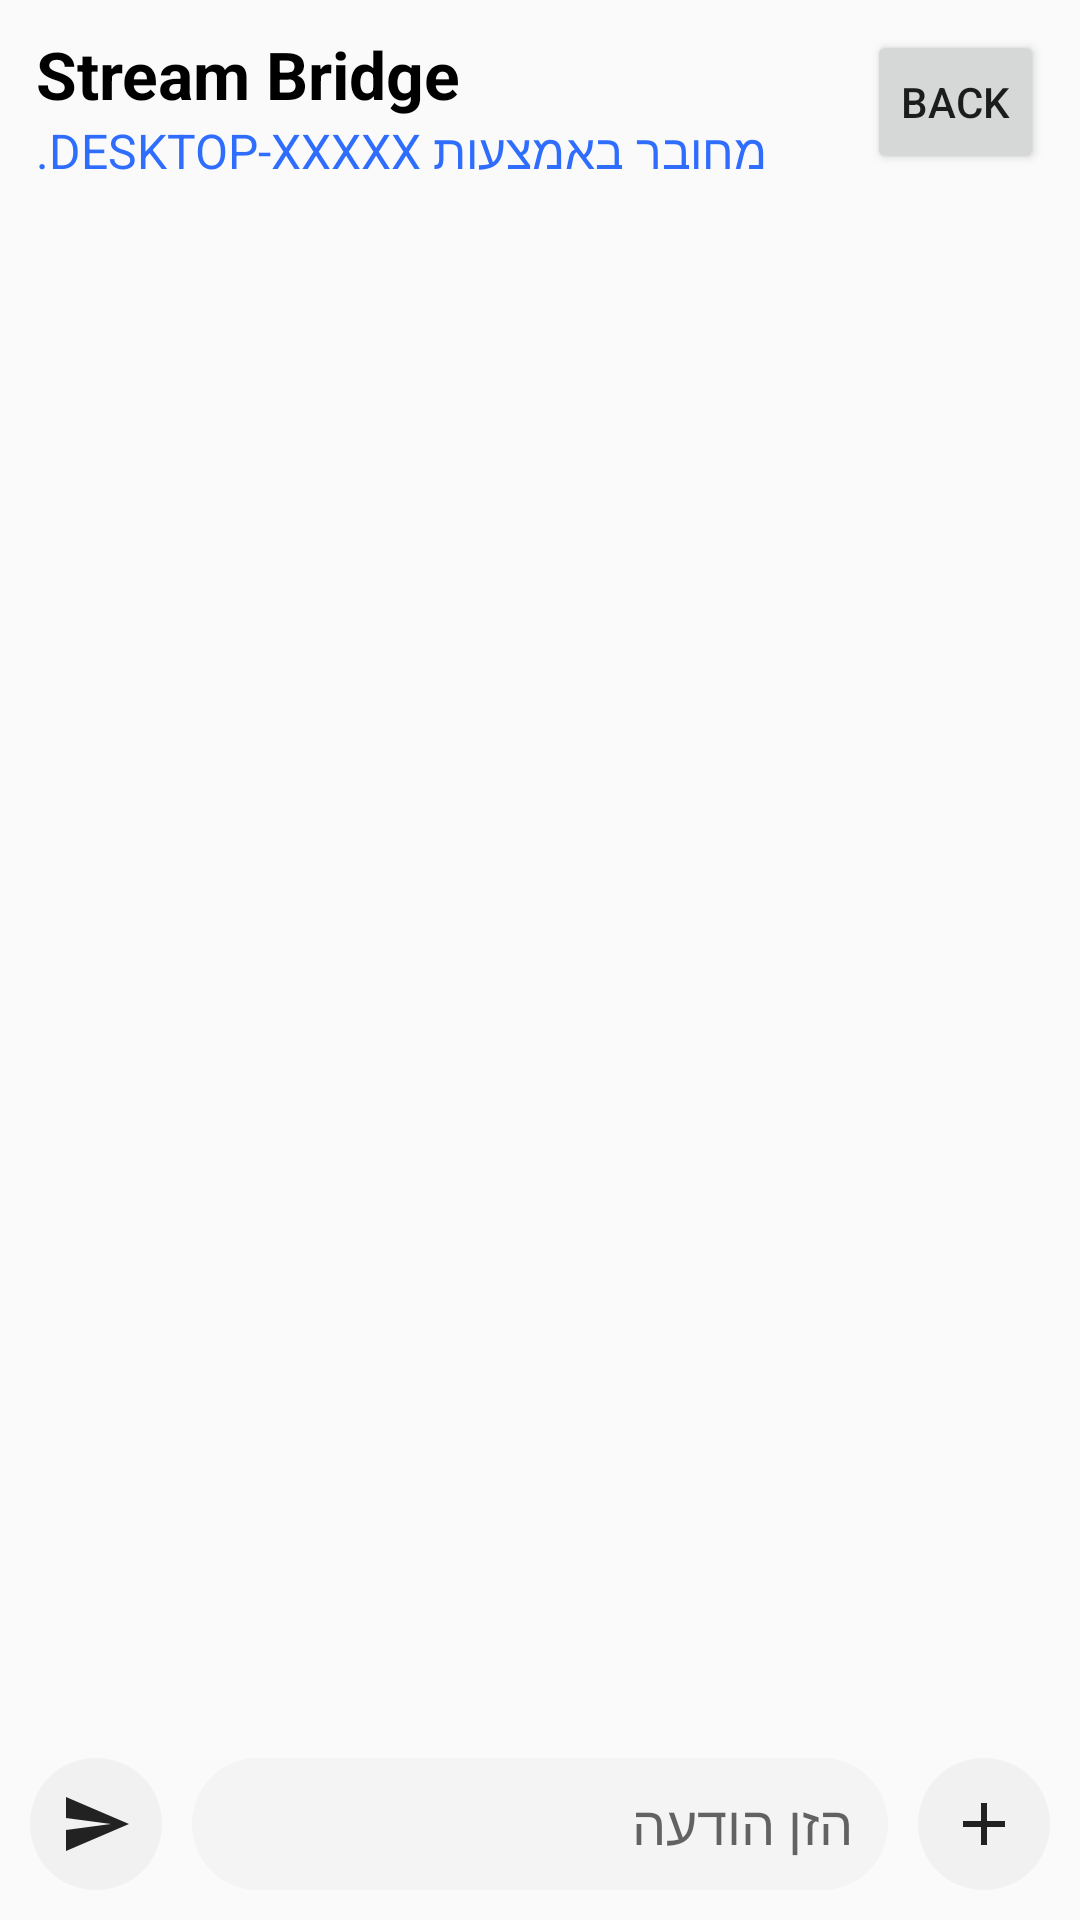

Write the Android layout XML for this screen, with the resource values it uses.
<!-- AndroidManifest.xml: application theme Theme.AppCompat.Light.DarkActionBar -->
<!-- res/layout/activity_file_browser.xml -->
<LinearLayout xmlns:android="http://schemas.android.com/apk/res/android"
    android:id="@+id/root"
    android:layout_width="match_parent"
    android:layout_height="match_parent"
    android:orientation="vertical">

    
    <RelativeLayout
        android:id="@+id/header"
        android:layout_width="match_parent"
        android:layout_height="wrap_content"
        android:layoutDirection="ltr"
        android:paddingStart="@dimen/padding_12"
        android:paddingEnd="@dimen/padding_12"
        android:paddingTop="@dimen/padding_10"
        android:paddingBottom="@dimen/padding_10">

        
        <androidx.appcompat.widget.AppCompatButton
            android:id="@+id/backButton"
            android:layout_width="@dimen/width_59"
            android:layout_height="wrap_content"
            android:layout_alignParentEnd="true"
            android:padding="@dimen/padding_8"
            android:text="@string/back_browser" />

        
        <LinearLayout
            android:id="@+id/titleBlock"
            android:layout_width="wrap_content"
            android:layout_height="wrap_content"
            android:layout_alignParentStart="true"
            android:layout_toStartOf="@id/backButton"
            android:layout_centerVertical="true"
            android:orientation="vertical"
            android:gravity="start">

            <androidx.appcompat.widget.AppCompatTextView
                android:id="@+id/appTitleText"
                android:layout_width="wrap_content"
                android:layout_height="wrap_content"
                android:text="@string/stream_bridge"
                android:textStyle="bold"
                android:textSize="@dimen/size_22"
                android:textColor="@color/black"/>

            <androidx.appcompat.widget.AppCompatTextView
                android:id="@+id/statusText"
                android:layout_width="wrap_content"
                android:layout_height="wrap_content"
                android:text="@string/desktop_xxxxx"
                android:textSize="@dimen/size_16"
                android:textColor="#2F6DFF"/>
        </LinearLayout>

    </RelativeLayout>

    
    <androidx.recyclerview.widget.RecyclerView
        android:id="@+id/chatRecycler"
        android:layout_width="match_parent"
        android:layout_height="0dp"
        android:layout_weight="1"
        android:padding="@dimen/padding_10"
        android:overScrollMode="never"
        android:scrollbars="vertical"/>

    
    <LinearLayout
        android:layout_width="match_parent"
        android:layout_height="wrap_content"
        android:orientation="horizontal"
        android:padding="@dimen/padding_10"
        android:gravity="center_vertical">

        <androidx.appcompat.widget.AppCompatImageButton
            android:id="@+id/sendButton"
            android:layout_width="@dimen/width_44"
            android:layout_height="@dimen/height_44"
            android:background="@drawable/bg_circle_button"
            android:src="@drawable/ic_send"
            android:padding="@dimen/padding_10"
            android:contentDescription="@string/send"/>

        <androidx.appcompat.widget.AppCompatEditText
            android:id="@+id/messageEditText"
            android:layout_width="0dp"
            android:layout_height="@dimen/height_44"
            android:layout_weight="1"
            android:layout_marginStart="@dimen/margin_10"
            android:background="@drawable/bg_message_input"
            android:hint="@string/messageBox"
            android:paddingStart="@dimen/padding_12"
            android:paddingEnd="@dimen/padding_12"
            android:inputType="textMultiLine"
            android:maxLines="3"/>

        <androidx.appcompat.widget.AppCompatImageButton
            android:id="@+id/plusButton"
            android:layout_width="@dimen/width_44"
            android:layout_height="@dimen/height_44"
            android:layout_marginStart="@dimen/margin_10"
            android:background="@drawable/bg_circle_button"
            android:src="@drawable/ic_plus"
            android:padding="@dimen/padding_10"
            android:contentDescription="@string/attach"/>
    </LinearLayout>

</LinearLayout>
<!-- resources referenced by this layout -->
<resources>
  <color name="black">#FF000000</color>
  <dimen name="height_44">44dp</dimen>
  <dimen name="margin_10">10dp</dimen>
  <dimen name="padding_10">10dp</dimen>
  <dimen name="padding_12">12dp</dimen>
  <dimen name="padding_8">8dp</dimen>
  <dimen name="size_16">16sp</dimen>
  <dimen name="size_22">22sp</dimen>
  <dimen name="width_44">44dp</dimen>
  <dimen name="width_59">59dp</dimen>
  <!-- drawable bg_circle_button (drawable) -->
  <shape xmlns:android="http://schemas.android.com/apk/res/android" android:shape="oval">
      <solid android:color="#F1F1F1"/>
  </shape>
  <!-- drawable bg_message_input (drawable) -->
  <shape xmlns:android="http://schemas.android.com/apk/res/android">
      <solid android:color="#F4F4F4"/>
      <corners android:radius="22dp"/>
  </shape>
  <!-- drawable ic_plus (drawable) -->
  <vector xmlns:android="http://schemas.android.com/apk/res/android"
      android:width="24dp"
      android:height="24dp"
      android:viewportWidth="24"
      android:viewportHeight="24">
      <path
          android:fillColor="#222222"
          android:pathData="M19,11H13V5h-2v6H5v2h6v6h2v-6h6z" />
  </vector>
  <!-- drawable ic_send (drawable) -->
  <vector xmlns:android="http://schemas.android.com/apk/res/android"
      android:width="24dp"
      android:height="24dp"
      android:viewportWidth="24"
      android:viewportHeight="24">
      <path
          android:fillColor="#222222"
          android:pathData="M2,21l21,-9L2,3v7l15,2 -15,2z" />
  </vector>
  <string name="attach">Attach</string>
  <string name="back_browser">Back</string>
  <string name="desktop_xxxxx">מחובר באמצעות DESKTOP-XXXXX.</string>
  <string name="messageBox">הזן הודעה</string>
  <string name="send">Send</string>
  <string name="stream_bridge">Stream Bridge</string>
</resources>
